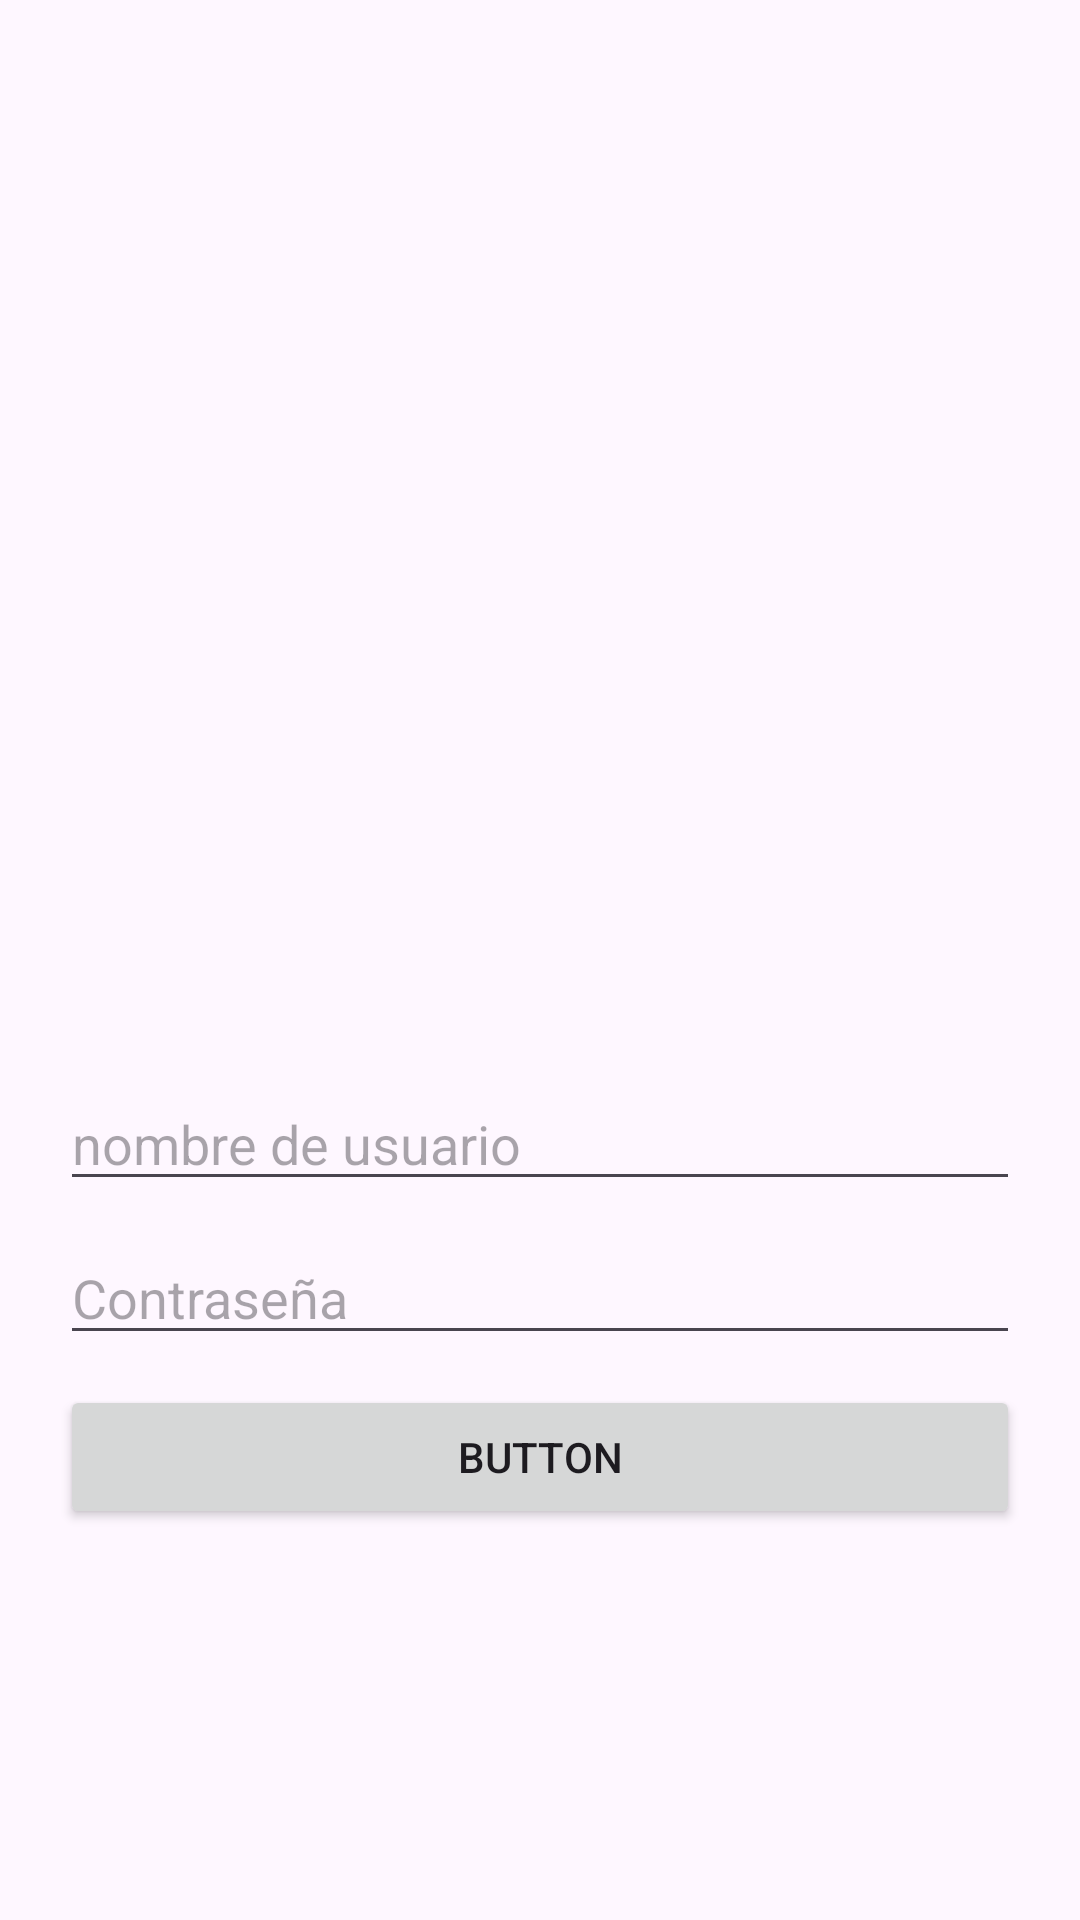

This screen was rendered from an Android layout file. Write that file and the resources it references.
<!-- AndroidManifest.xml: application theme Theme.VETERINARIA -->
<!-- res/layout/activity_login.xml -->
<?xml version="1.0" encoding="utf-8"?>
<LinearLayout xmlns:android="http://schemas.android.com/apk/res/android"
    xmlns:app="http://schemas.android.com/apk/res-auto"
    xmlns:tools="http://schemas.android.com/tools"
    android:layout_width="match_parent"
    android:layout_height="match_parent"
    android:orientation="vertical"
    android:padding="20dp"
    tools:context=".Login">


    <ImageView
        android:id="@+id/imageView2"
        android:layout_width="wrap_content"
        android:layout_height="329dp"
        android:src="@drawable/logo"
        tools:src="@drawable/logo" />


    <EditText
        android:id="@+id/editTextText"
        android:layout_width="match_parent"
        android:layout_height="wrap_content"
        android:layout_marginTop="10dp"
        android:ems="10"
        android:inputType="number"
        android:hint="nombre de usuario" />

    <EditText
        android:id="@+id/editTextTextPassword"
        android:layout_width="match_parent"
        android:layout_height="wrap_content"
        android:layout_marginTop="10dp"
        android:ems="10"
        android:hint="Contraseña"
        android:inputType="textPassword" />

    <Button
        android:id="@+id/btLogin"
        android:layout_width="match_parent"
        android:layout_height="wrap_content"
        android:layout_marginTop="10dp"
        android:text="Button" />


</LinearLayout>
<!-- resources referenced by this layout -->
<resources>
  <style name="Theme.VETERINARIA" parent="Base.Theme.VETERINARIA" />
  <style name="Base.Theme.VETERINARIA" parent="Theme.Material3.DayNight.NoActionBar">
          
          
      </style>
</resources>
